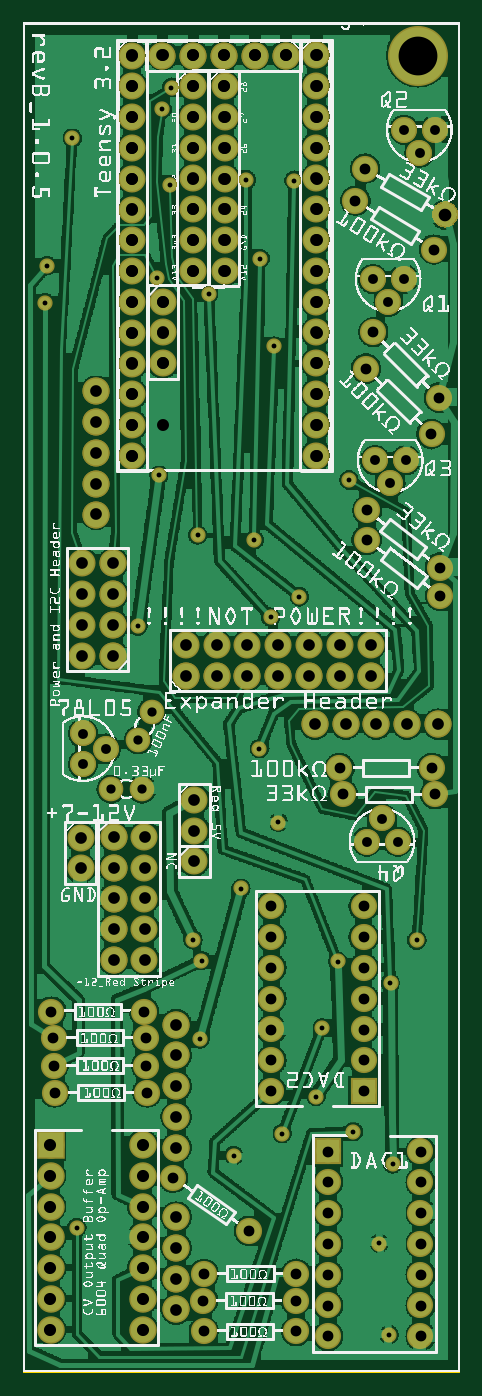
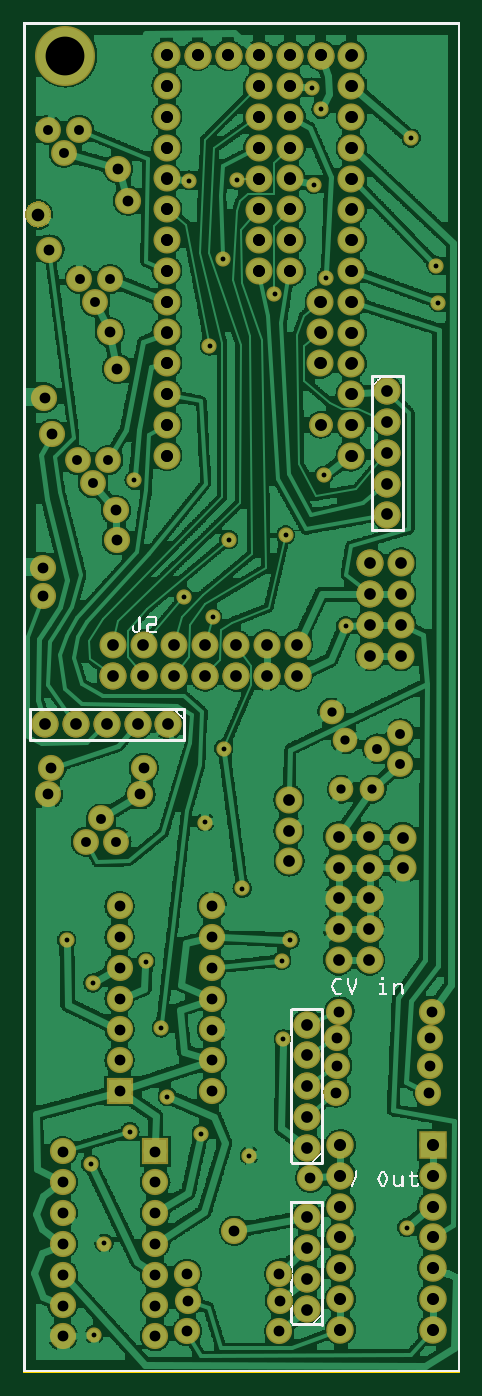
Circuit board: 8 layer files. Board 35.8 x 111.2 mm.
- outline: DAC Version B 1.0.5_Filled_contour.gm1 (370 bytes)
- bottom_copper: DAC Version B 1.0.5_Filled_copperBottom.gbl (304295 bytes)
- top_copper: DAC Version B 1.0.5_Filled_copperTop.gtl (288253 bytes)
- drill: DAC Version B 1.0.5_Filled_drill.txt (4580 bytes)
- bottom_mask: DAC Version B 1.0.5_Filled_maskBottom.gbs (8518 bytes)
- top_mask: DAC Version B 1.0.5_Filled_maskTop.gts (7277 bytes)
- bottom_silk: DAC Version B 1.0.5_Filled_silkBottom.gbo (291986 bytes)
- top_silk: DAC Version B 1.0.5_Filled_silkTop.gto (900862 bytes)

=== outline: DAC Version B 1.0.5_Filled_contour.gm1 ===
G04 MADE WITH FRITZING*
G04 WWW.FRITZING.ORG*
G04 DOUBLE SIDED*
G04 HOLES PLATED*
G04 CONTOUR ON CENTER OF CONTOUR VECTOR*
%ASAXBY*%
%FSLAX23Y23*%
%MOIN*%
%OFA0B0*%
%SFA1.0B1.0*%
%ADD10R,1.419250X4.383630*%
%ADD11C,0.008000*%
%ADD10C,0.008*%
%LNCONTOUR*%
G90*
G70*
G54D10*
G54D11*
X4Y4380D02*
X1415Y4380D01*
X1415Y4D01*
X4Y4D01*
X4Y4380D01*
D02*
G04 End of contour*
M02*
=== bottom_copper: DAC Version B 1.0.5_Filled_copperBottom.gbl (304295 bytes, source omitted) ===
=== top_copper: DAC Version B 1.0.5_Filled_copperTop.gtl (288253 bytes, source omitted) ===
=== drill: DAC Version B 1.0.5_Filled_drill.txt ===
; NON-PLATED HOLES START AT T1
; THROUGH (PLATED) HOLES START AT T100
M48
INCH
T100C0.038889
T101C0.030000
T102C0.039370
T103C0.038000
T104C0.035000
T105C0.015748
T106C0.041000
T107C0.125984
T108C0.032000
%
T100
X005526Y036775
X009526Y036775
X003526Y042775
X003526Y034775
X004526Y042775
X006526Y042775
X008526Y042775
X006540Y039775
X004526Y034775
X005526Y042775
X007526Y042775
X009526Y042775
X003526Y039775
X009526Y034775
X006540Y040775
X003526Y040775
X005526Y039775
X009526Y039775
X003526Y032775
X006540Y037775
X004526Y032775
X005526Y040775
X009526Y040775
X003526Y037775
X009526Y032775
X003526Y029775
X005526Y037775
X009526Y037775
X003526Y030775
X009526Y029775
X006540Y035775
X004526Y030775
X003526Y035775
X009526Y030775
X005526Y035775
X009526Y035775
X003526Y041775
X003526Y033775
X006526Y041775
X006540Y038775
X004526Y033775
X005526Y041775
X009526Y041775
X003526Y038775
X009526Y033775
X005526Y038775
X009526Y038775
X003526Y031775
X006540Y036775
X003526Y036775
X009526Y031775
T101
X004169Y021448
X003857Y018947
X002855Y018947
X003739Y020543
T102
X000887Y003400
X003887Y007400
X003887Y001400
X000887Y004400
X003887Y002400
X000887Y005400
X003887Y003400
X000887Y006400
X003887Y004400
X000887Y007400
X000887Y001400
X003887Y005400
X000887Y002400
X003887Y006400
T103
X002919Y023285
X002944Y013403
X009523Y042781
X003540Y040770
X001919Y025285
X003540Y039770
X009523Y030781
X004972Y007308
X007283Y022629
X004523Y042773
X003944Y013403
X005523Y040781
X009523Y029781
X004539Y032781
X004972Y003058
X006538Y038773
X005523Y039781
X009523Y036781
X008283Y022629
X003540Y034770
X002919Y024285
X002944Y014403
X005564Y017605
X003540Y041770
X012472Y021058
X001919Y026285
X009523Y031781
X004972Y008308
X007283Y023629
X006538Y040773
X003944Y014403
X005523Y041781
X001866Y016381
X004539Y033781
X004972Y004058
X002370Y027873
X006538Y039773
X013472Y021058
X009523Y037781
X008283Y023629
X003540Y035770
X010283Y022629
X002919Y025285
X002944Y015403
X005564Y018605
X003540Y042770
X004972Y010308
X005523Y042773
X005523Y035781
X009523Y032781
X004972Y009308
X011283Y022629
X003540Y030770
X006538Y041773
X003944Y015403
X001866Y017381
X004539Y034781
X009283Y022629
X004972Y005058
X002370Y028873
X003540Y029770
X006523Y042773
X009523Y038781
X003540Y036770
X010283Y023629
X002919Y026285
X002944Y016403
X007523Y042773
X006538Y035773
X004972Y011308
X005523Y036781
X009523Y033781
X011283Y023629
X002370Y030873
X003540Y031770
X003944Y016403
X009283Y023629
X002370Y029873
X009523Y040781
X005555Y016614
X005283Y022629
X009523Y039781
X001919Y023285
X003540Y037770
X002944Y017403
X006538Y036773
X006283Y022629
X005523Y037781
X009523Y034781
X002370Y031873
X003540Y032770
X003944Y017403
X010472Y021058
X009523Y041781
X005283Y023629
X001919Y024285
X008523Y042773
X003540Y038770
X011472Y021058
X004972Y002058
X006538Y037773
X006283Y023629
X005523Y038781
X009472Y021058
X009523Y035781
X003540Y033770
T104
X012904Y006187
X013540Y025220
X011059Y009145
X010381Y018782
X013381Y018782
X011059Y010145
X013528Y026141
X008059Y013145
X009904Y002187
X011059Y015145
X012904Y004187
X000990Y009973
X011374Y033785
X009904Y007187
X003990Y009973
X008059Y011145
X007330Y004607
X010788Y038053
X011059Y013145
X012904Y002187
X009904Y005187
X011133Y032601
X012904Y007187
X013495Y031664
X013255Y030480
X004026Y009098
X000919Y011732
X013338Y036473
X011059Y011145
X001026Y009098
X008059Y014145
X003919Y011732
X009904Y003187
X004870Y006324
X012904Y005187
X010274Y019637
X011153Y027037
X000986Y010873
X013274Y019637
X008059Y012145
X009904Y001187
X003986Y010873
X011059Y014145
X012904Y003187
X011176Y028003
X009904Y006187
X008059Y009145
X005870Y003212
X005866Y001347
X008870Y003212
X008059Y010145
X008866Y001347
X008846Y002343
X011059Y012145
X011105Y039095
X012904Y001187
X008059Y015145
X005846Y002343
X009904Y004187
T105
X001739Y004716
X005740Y010836
X010723Y007828
X007074Y015725
X010577Y028986
X008408Y007765
X008972Y025197
X004342Y035564
X000777Y035947
X011879Y001234
X009508Y008971
X010212Y013356
X004758Y038579
X004415Y029146
X007509Y027043
X006027Y035031
X007674Y020266
X006841Y007053
X005666Y027197
X005518Y014058
X007253Y038727
X008796Y038711
X008037Y024531
X007694Y036164
X004519Y041021
X004816Y041731
X011926Y012651
X012000Y006778
X008288Y017873
X003722Y024243
X011560Y004203
X009708Y011197
X005794Y013382
X000711Y034747
X001592Y040090
X008138Y033334
X012779Y014042
T106
X013708Y037603
T107
X012822Y042769
T108
X012372Y040357
X011358Y035509
X001940Y019758
X012159Y017245
X011924Y028877
X002690Y020258
X012424Y029627
X001940Y020758
X011424Y029627
X013372Y040357
X011659Y017995
X011858Y034759
X012358Y035509
X012872Y039607
X011159Y017245
T00
M30

=== bottom_mask: DAC Version B 1.0.5_Filled_maskBottom.gbs (8518 bytes, source omitted) ===
=== top_mask: DAC Version B 1.0.5_Filled_maskTop.gts (7277 bytes, source omitted) ===
=== bottom_silk: DAC Version B 1.0.5_Filled_silkBottom.gbo (291986 bytes, source omitted) ===
=== top_silk: DAC Version B 1.0.5_Filled_silkTop.gto (900862 bytes, source omitted) ===
